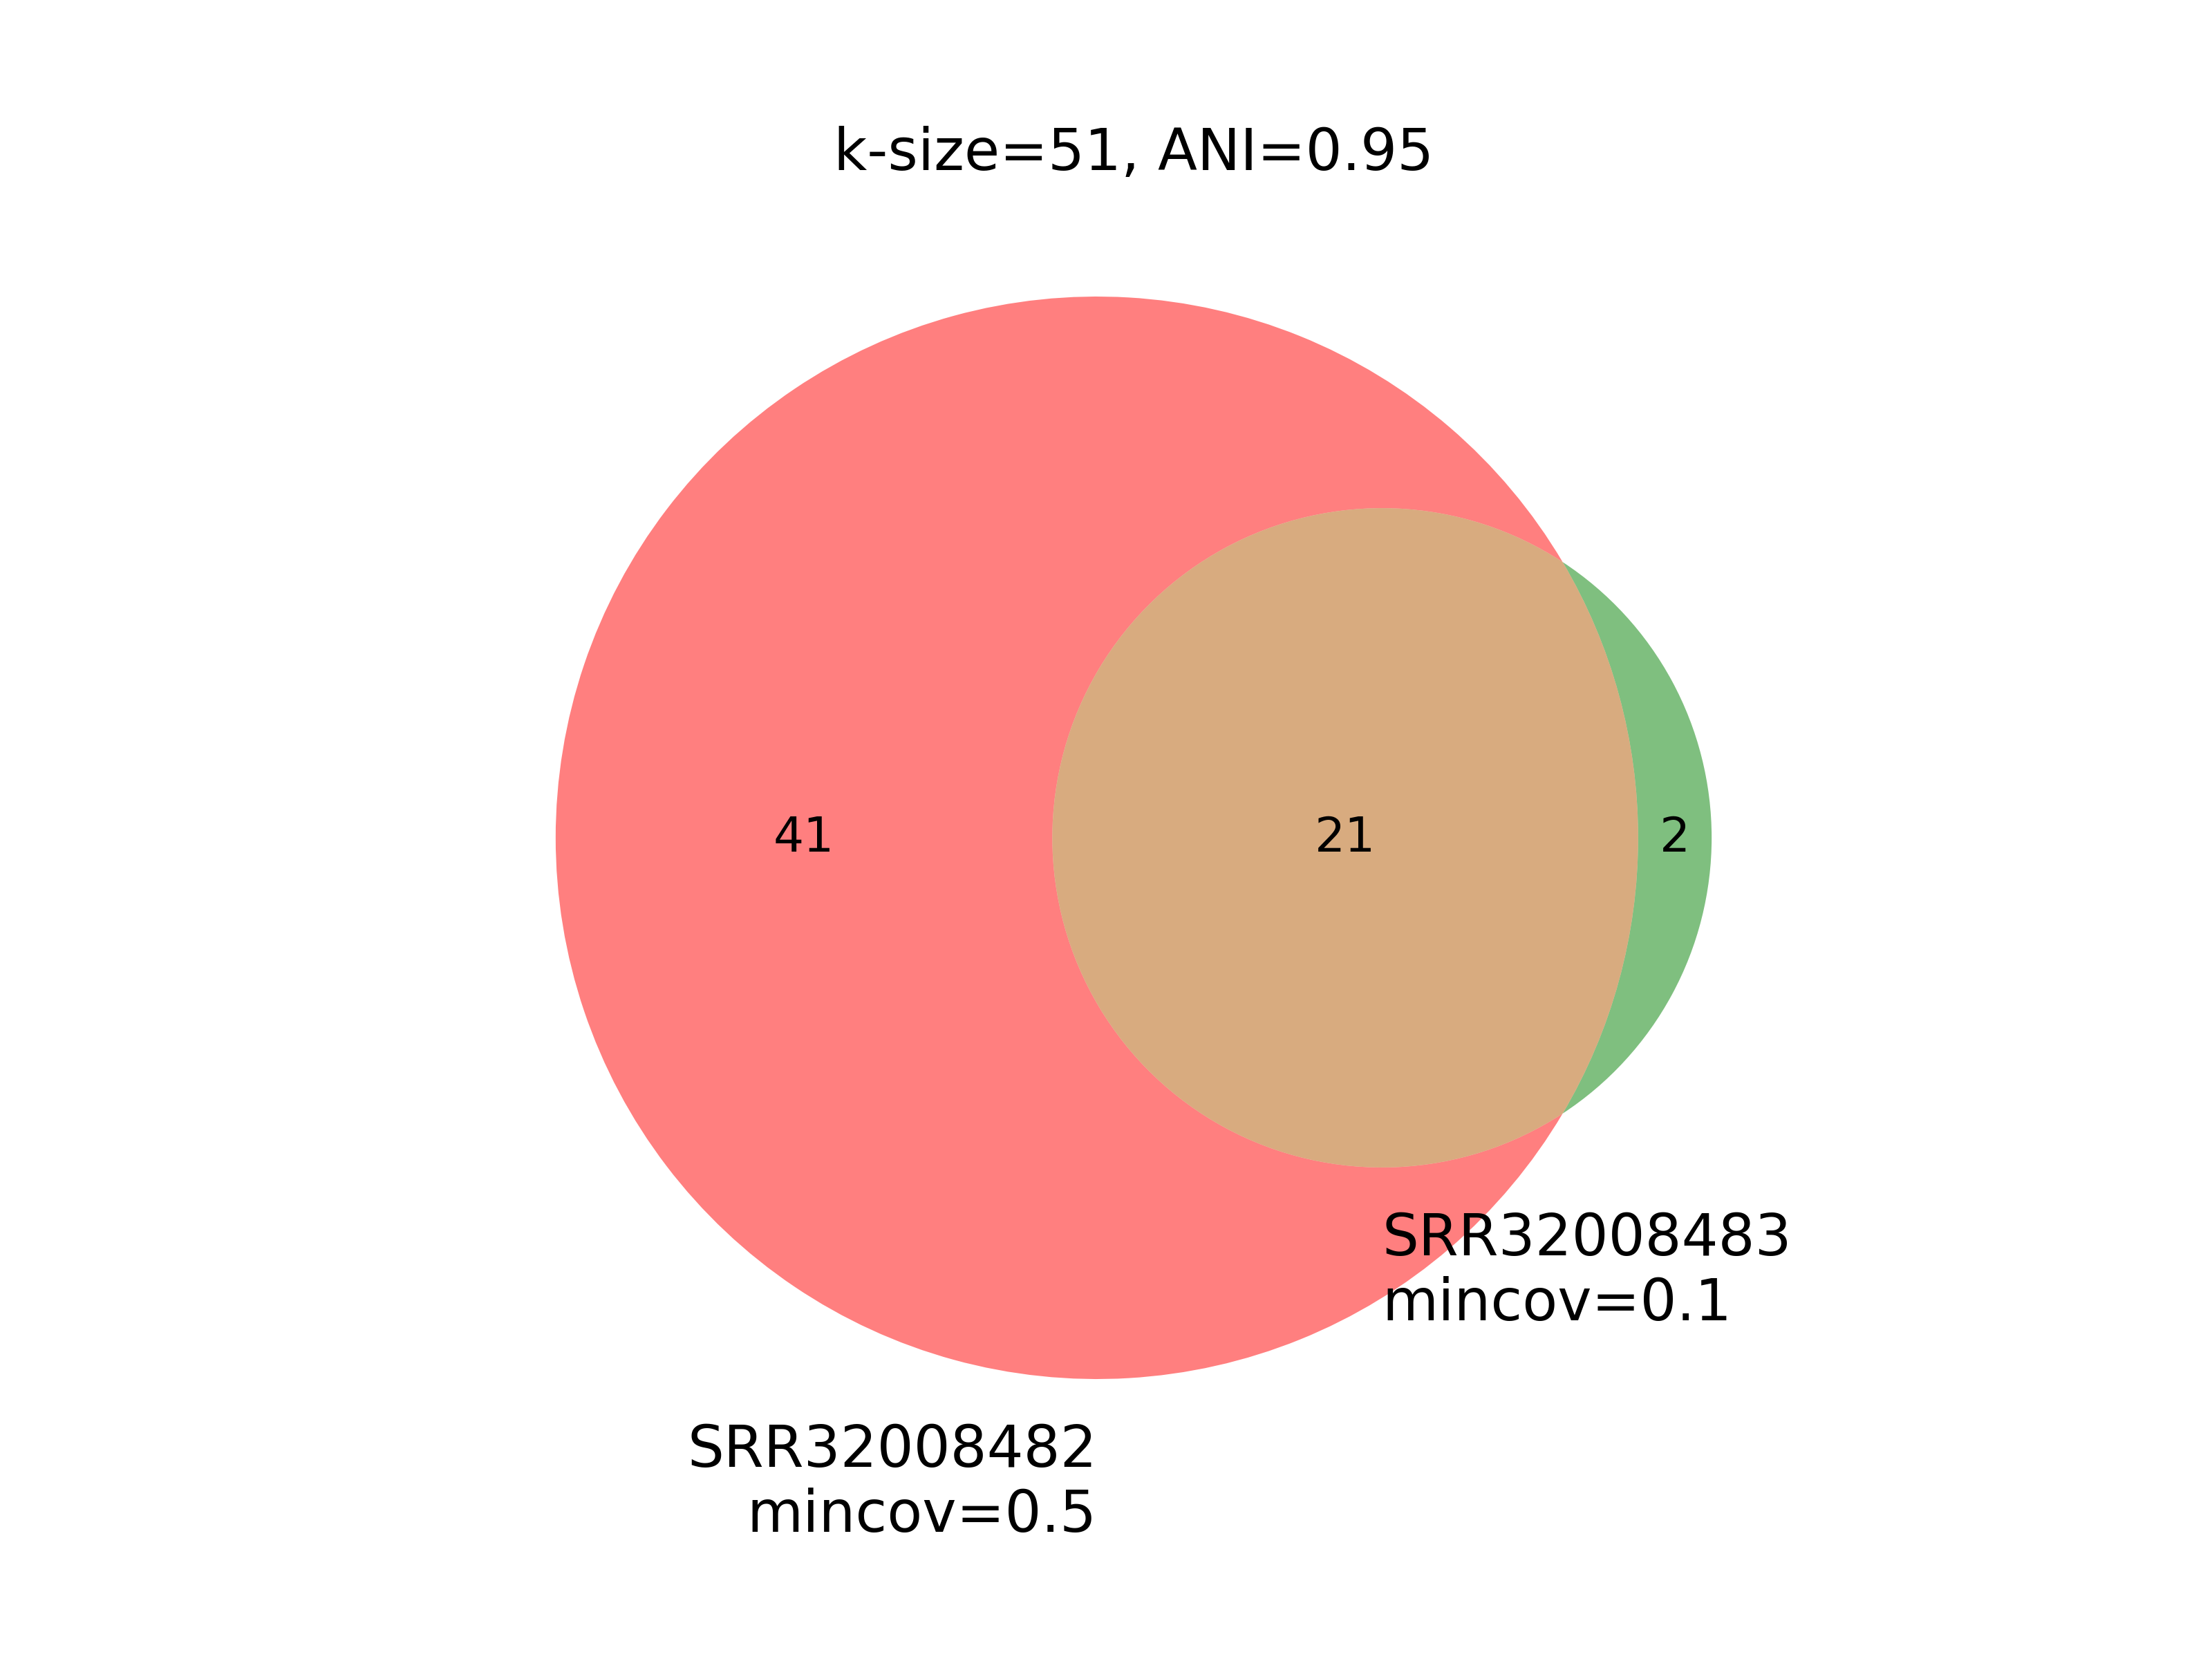

The script that saved this image:
from matplotlib import pyplot as plt
from matplotlib_venn import venn2  
import pandas as pd

#datasets for different ksizes

sample1 = 'result_SRR32008482.k51.xlsx'
df_sample1 = pd.read_excel(sample1, sheet_name='min_coverage0.5')
sample1_lst = df_sample1['organism_name']
sample1_set = {x for x in sample1_lst}

sample2 = 'result_SRR32008483.k51.xlsx'
df_sample2 = pd.read_excel(sample2, sheet_name='min_coverage0.1')
sample2_lst = df_sample2['organism_name']
sample2_set = {x for x in sample2_lst}

#venn diagram

venn2([sample1_set, sample2_set], alpha=0.5, set_labels=(f'SRR32008482\nmincov=0.5',f'SRR32008483\nmincov=0.1'))

plt.title("k-size=51, ANI=0.95")

# Save the figure
plt.savefig('venn.png',dpi=500)

